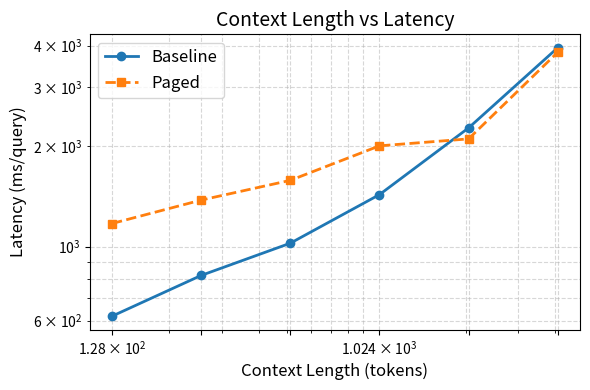

Reproduce this figure in Python. (Note: this script raises an exception after producing the figure.)
import matplotlib.pyplot as plt
from matplotlib.ticker import ScalarFormatter

# ------------------------------
# Data from your results
# ------------------------------

# Context length scalability
context_lengths = [128, 256, 512, 1024, 2048, 4096]

# Latency (ms/query)
latency_baseline = [618.55, 819.35, 1023.34, 1430.65, 2266.81, 3940.64]
latency_paged    = [1172.16, 1377.78, 1578.74, 2002.98, 2101.57, 3819.25]

# Peak GPU memory allocated (GB)
gpu_memory_baseline = [5.08, 7.41, 9.73, 14.39, 23.70, 42.33]
gpu_memory_paged    = [5.15, 7.47, 9.79, 14.45, 23.75, 42.36]

# Batch size efficiency
batch_sizes = [1, 2, 4, 8, 16, 32]
throughput_baseline = [4.58, 3.81, 3.90, 3.95, 3.97, 3.97]
throughput_paged    = [3.45, 3.29, 3.62, 3.79, 3.88, 3.91]

# Colors for consistency
color_baseline = '#1f77b4'  # blue
color_paged    = '#ff7f0e'  # orange

# ------------------------------
# Figure 2: Latency vs Context Length
# ------------------------------
plt.figure(figsize=(6,4))
plt.plot(context_lengths, latency_baseline, marker='o', color=color_baseline, linestyle='-', linewidth=2, label='Baseline')
plt.plot(context_lengths, latency_paged, marker='s', color=color_paged, linestyle='--', linewidth=2, label='Paged')
plt.xlabel('Context Length (tokens)', fontsize=12)
plt.ylabel('Latency (ms/query)', fontsize=12)
plt.title('Context Length vs Latency', fontsize=14)
plt.xscale('log')
plt.yscale('log')
plt.xticks(context_lengths)  # show only desired ticks
plt.grid(True, which='both', linestyle='--', alpha=0.5)
plt.legend(fontsize=12)
plt.tight_layout()
plt.savefig('../figures/fig_latency_vs_context.png', dpi=300)
# plt.show()

# ------------------------------
# Figure 3: Peak GPU Memory vs Context Length
# ------------------------------
plt.figure(figsize=(6,4))
plt.plot(context_lengths, gpu_memory_baseline, marker='o', color=color_baseline, linestyle='-', linewidth=2, label='Baseline')
plt.plot(context_lengths, gpu_memory_paged, marker='s', color=color_paged, linestyle='--', linewidth=2, label='Paged')
plt.xlabel('Context Length (tokens)', fontsize=12)
plt.ylabel('Peak GPU Memory (GB)', fontsize=12)
plt.title('Context Length vs Peak GPU Memory', fontsize=14)
plt.xscale('log')
plt.xticks(context_lengths)  # show only desired ticks
plt.gca().xaxis.set_major_formatter(ScalarFormatter())
plt.gca().xaxis.get_major_formatter().set_scientific(False)
plt.grid(True, which='both', linestyle='--', alpha=0.5)
plt.legend(fontsize=12)
plt.tight_layout()
plt.savefig('../figures/fig_gpu_memory_vs_context.png', dpi=300)
# plt.show()

# ------------------------------
# Figure 4: Throughput vs Batch Size
# ------------------------------
plt.figure(figsize=(6,4))
plt.plot(batch_sizes, throughput_baseline, marker='o', color=color_baseline, linestyle='-', linewidth=2, label='Baseline')
plt.plot(batch_sizes, throughput_paged, marker='s', color=color_paged, linestyle='--', linewidth=2, label='Paged')
plt.xlabel('Batch Size', fontsize=12)
plt.ylabel('Throughput (queries/sec)', fontsize=12)
plt.title('Batch Size vs Throughput', fontsize=14)
plt.xscale('log', base=2)
plt.xticks(batch_sizes)  # show only desired ticks
plt.grid(True, which='both', linestyle='--', alpha=0.5)
plt.legend(fontsize=12)
plt.tight_layout()
plt.savefig('../figures/fig_throughput_vs_batch.png', dpi=300)
# plt.show()
